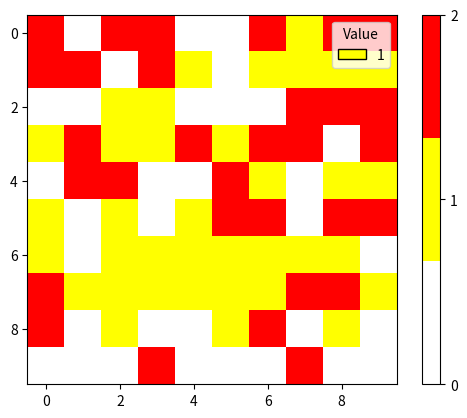

Python code for this plot:
import matplotlib.pyplot as plt
from matplotlib.colors import ListedColormap
from matplotlib.patches import Patch
import numpy as np

# Generate random discrete data (0, 1, or 2)
np.random.seed(42)
data = np.random.choice([0, 1, 2], size=(10, 10))

# Example discrete colormap with 3 levels: 0 (white), 1 (yellow), 2 (red)
cmap = ListedColormap(['white', 'yellow', 'red'])
norm = plt.Normalize(vmin=0, vmax=2)

im = plt.imshow(data, cmap=cmap, norm=norm)
cbar = plt.colorbar(im, ticks=[0, 1, 2])
cbar.ax.set_yticklabels(['0', '1', '2'])

# Add a yellow dot and '1' to the legend
legend_elements = [Patch(facecolor='yellow', edgecolor='black', label='1')]
plt.legend(handles=legend_elements, loc='upper right', title='Value')

plt.show()